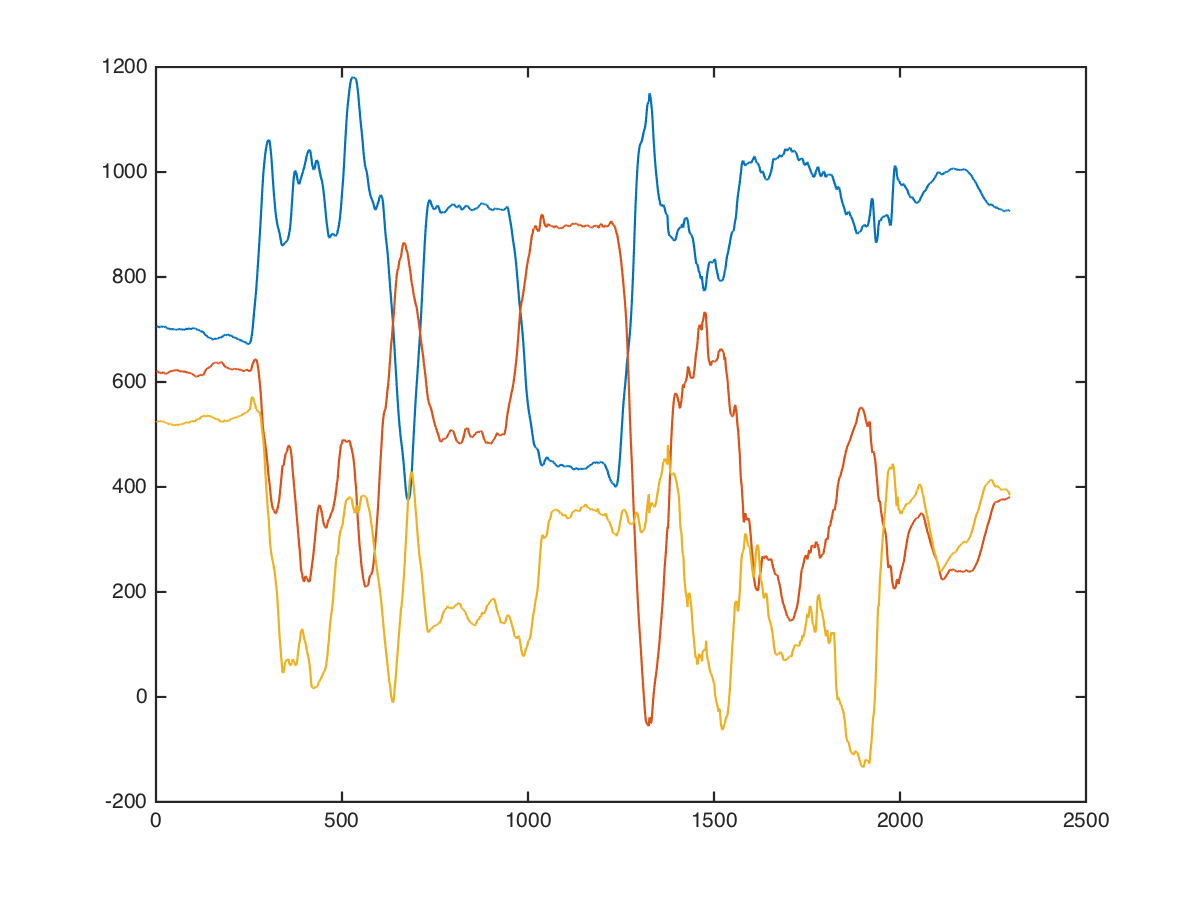

The file beside this chart, header and first rows:
x, x, 0, 0, 688, 616, 512
x, x, 0, 0, 719, 639, 473
x, x, 0, 0, 720, 632, 548
x, x, 0, 0, 705, 632, 477
x, x, 0, 0, 704, 654, 508
x, x, 0, 0, 718, 670, 498
x, x, 0, 0, 713, 658, 517
x, x, 0, 0, 705, 649, 506
x, x, 0, 0, 697, 641, 524
x, x, 0, 0, 696, 627, 515
x, x, 0, 0, 677, 630, 512
x, x, 0, 0, 684, 632, 500
x, x, 0, 0, 688, 626, 520
x, x, 0, 0, 717, 612, 528
x, x, 0, 0, 717, 608, 522
x, x, 0, 0, 706, 614, 520
x, x, 0, 0, 704, 611, 525
x, x, 0, 0, 699, 613, 502
x, x, 0, 0, 701, 611, 493
x, x, 0, 0, 714, 608, 521
x, x, 0, 0, 706, 618, 560
x, x, 0, 0, 691, 629, 525
x, x, 0, 0, 692, 650, 533
x, x, 0, 0, 718, 664, 542
x, x, 0, 0, 719, 643, 524
x, x, 0, 0, 708, 616, 528
x, x, 0, 0, 716, 608, 509
x, x, 0, 0, 709, 615, 517
x, x, 0, 0, 714, 606, 556
x, x, 0, 0, 729, 591, 536
x, x, 0, 0, 714, 610, 501
x, x, 0, 0, 707, 618, 520
x, x, 0, 0, 703, 602, 572
x, x, 0, 0, 693, 592, 578
x, x, 0, 0, 707, 592, 539
x, x, 0, 0, 712, 592, 519
x, x, 0, 0, 712, 597, 529
x, x, 0, 0, 716, 606, 518
x, x, 0, 0, 720, 604, 542
x, x, 0, 0, 696, 616, 553
x, x, 0, 0, 696, 616, 523
x, x, 0, 0, 697, 616, 505
x, x, 0, 0, 704, 617, 513
x, x, 0, 0, 704, 624, 521
x, x, 0, 0, 704, 624, 531
x, x, 0, 0, 704, 623, 549
x, x, 0, 0, 705, 616, 527
x, x, 0, 0, 711, 616, 521
x, x, 0, 0, 704, 616, 528
x, x, 0, 0, 704, 624, 520
x, x, 0, 0, 712, 616, 528
x, x, 0, 0, 696, 616, 528
x, x, 0, 0, 704, 624, 505
x, x, 0, 0, 712, 616, 512
x, x, 0, 0, 697, 631, 527
x, x, 0, 0, 696, 647, 535
x, x, 0, 0, 696, 627, 507
x, x, 0, 0, 696, 624, 532
x, x, 0, 0, 703, 624, 522
x, x, 0, 0, 704, 624, 467
x, x, 0, 0, 704, 617, 489
... 2,285 more rows
